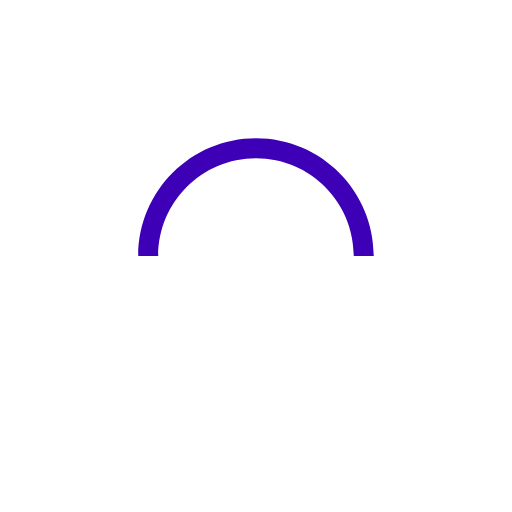
t = 0.00 s
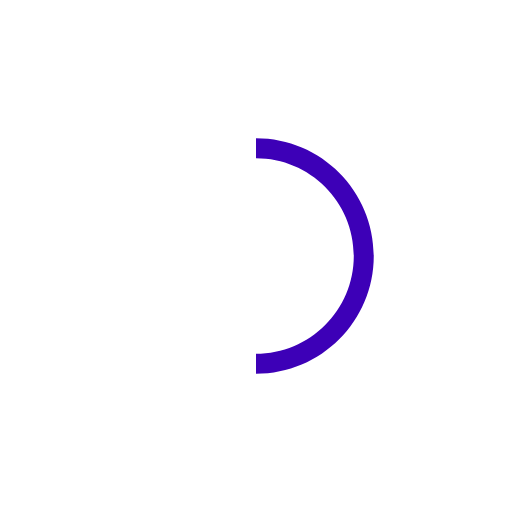
t = 0.25 s
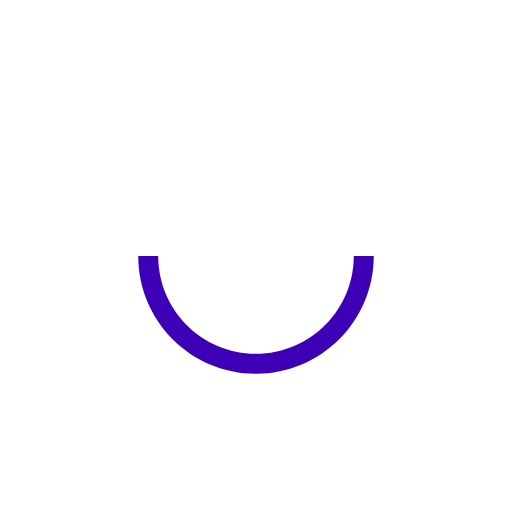
t = 0.50 s
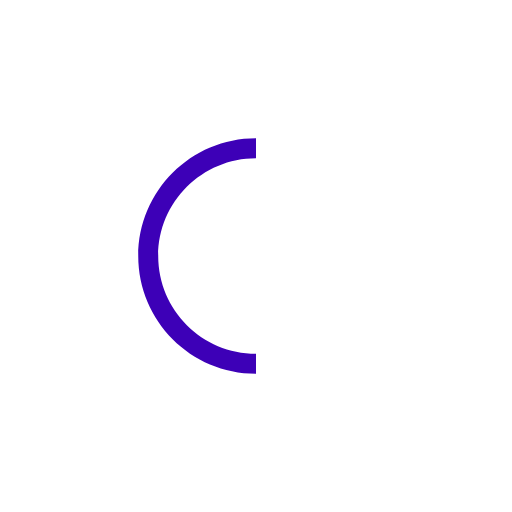
t = 0.75 s

The animated SVG that drew these frames (rendered in a browser with its animation timeline set to each time). Animation: 1 SMIL element (animateTransform=1); one cycle of 1.00 s, repeats indefinitely.

<svg version="1.1" id="L9" xmlns="http://www.w3.org/2000/svg" xmlns:xlink="http://www.w3.org/1999/xlink" x="0px" y="0px"
  viewBox="0 0 100 100" enable-background="new 0 0 0 0" xml:space="preserve">
    <path fill="#3D00B7" d="M73,50c0-12.7-10.3-23-23-23S27,37.3,27,50 M30.9,50c0-10.5,8.5-19.1,19.1-19.1S69.1,39.5,69.1,50">
      <animateTransform 
         attributeName="transform" 
         attributeType="XML" 
         type="rotate"
         dur="1s" 
         from="0 50 50"
         to="360 50 50" 
         repeatCount="indefinite" />
  </path>
</svg>
